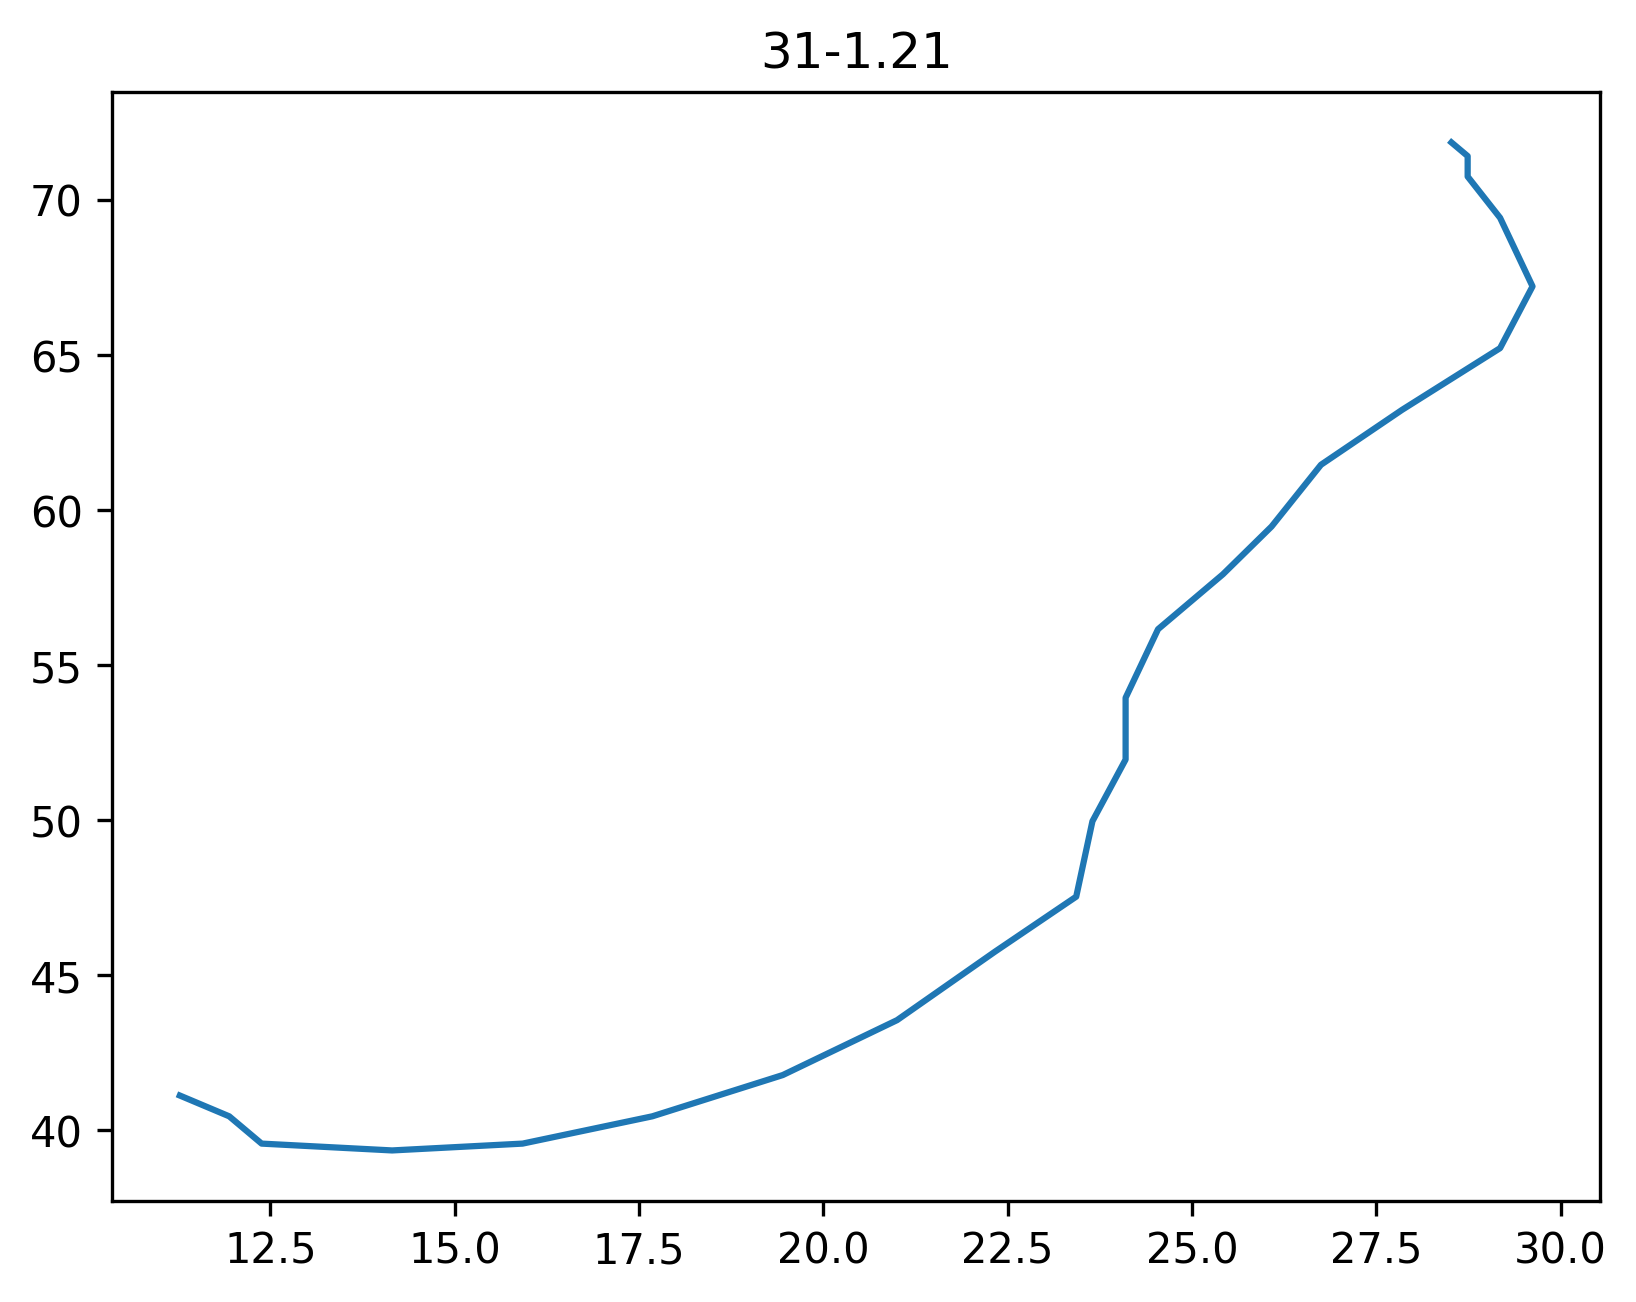

Values plotted in this chart, from the file beside it:
31-1.21, 5/30/2007.2, 6:54 AM
x, y, t
11.27, 41.12, 0.00
11.94, 40.45, 0.08
12.38, 39.57, 0.14
14.15, 39.35, 0.23
15.92, 39.57, 0.33
17.68, 40.45, 0.43
19.45, 41.78, 0.53
21.00, 43.55, 0.63
22.33, 45.76, 0.73
23.43, 47.53, 0.83
23.65, 49.96, 0.93
24.10, 51.95, 1.03
24.10, 53.94, 1.13
24.54, 56.15, 1.23
25.42, 57.92, 1.33
26.08, 59.46, 1.43
26.75, 61.45, 1.53
27.85, 63.22, 1.63
29.18, 65.21, 1.73
29.62, 67.20, 1.83
29.18, 69.41, 1.93
28.74, 70.74, 2.03
28.74, 71.40, 2.13
28.52, 71.84, 2.23
28.52, 71.84, 2.33
